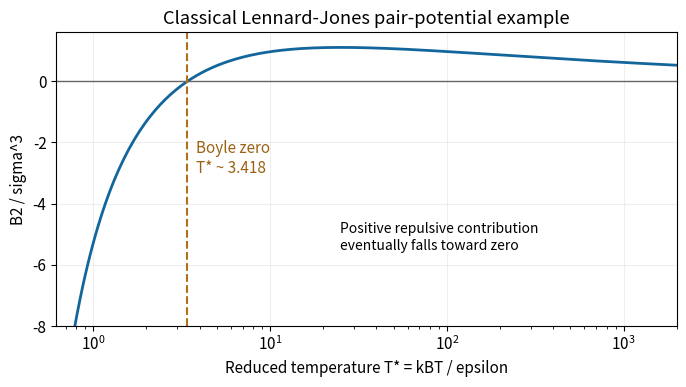

This figure's Python source: (Note: this script raises an exception after producing the figure.)
#!/usr/bin/env python3
"""Original educational diagram. Tested with Python 3.14.4, NumPy 2.3.5,
Matplotlib 3.10.7. Run from mirrored _media directory; PNG basename goes to cwd.
All plotted parameter choices are illustrative and do not assert provided exam data.
"""
from pathlib import Path
import numpy as np
import matplotlib
matplotlib.use('Agg')
import matplotlib.pyplot as plt
plt.rcParams.update({'font.size':11,'figure.facecolor':'white','axes.facecolor':'white'})

r=np.geomspace(.012,90,36000);u=4*(r**-12-r**-6)
def virial(t):return float(2*np.pi*np.trapezoid(-np.expm1(-u/t)*r*r,r)+2*np.pi*.012**3/3-8*np.pi/(3*t*90**3))
temp=np.geomspace(.62,2000,240);b2=np.array([virial(t) for t in temp]);lo=2.;hi=5.
for _ in range(50):
 mid=(lo+hi)/2
 if virial(mid)>0:hi=mid
 else:lo=mid
boyle=(lo+hi)/2
fig,ax=plt.subplots(figsize=(7,4));ax.plot(temp,b2,color='#12669b',lw=2);ax.axhline(0,color='.4',lw=1);ax.axvline(boyle,color='#af701c',ls='--');ax.text(boyle*1.12,-3,'Boyle zero\nT* ~ %.3f'%boyle,color='#9c6115');ax.set(xscale='log',xlabel='Reduced temperature T* = kBT / epsilon',ylabel='B2 / sigma^3',ylim=(-8,1.6),xlim=(.62,2000),title='Classical Lennard-Jones pair-potential example');ax.grid(alpha=.2);ax.text(25,-5.5,'Positive repulsive contribution\neventually falls toward zero',fontsize=10);fig.tight_layout()

fig.savefig(Path(__file__).with_suffix('.png').name,dpi=150,facecolor='white',bbox_inches='tight')
